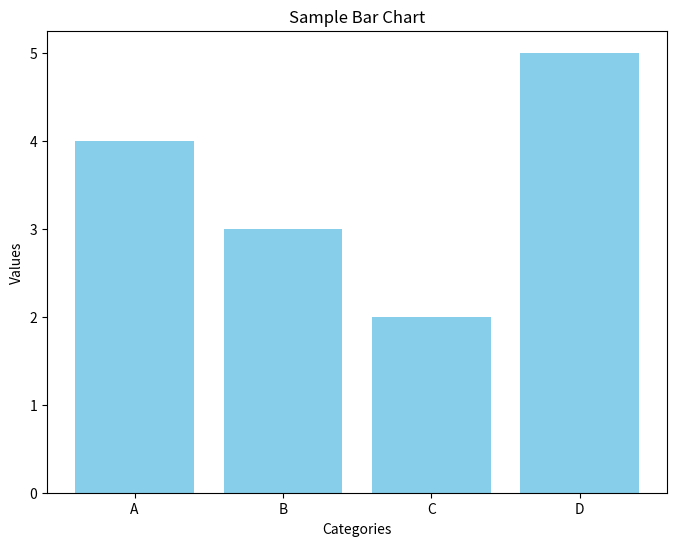

Write the Python code that produced this figure.
import matplotlib.pyplot as plt

# Sample data
categories = ['A', 'B', 'C', 'D']
values = [4, 3, 2, 5]

# Create bar chart
plt.figure(figsize=(8, 6))
plt.bar(categories, values, color='skyblue')

# Customize chart
plt.title('Sample Bar Chart')
plt.xlabel('Categories')
plt.ylabel('Values')
